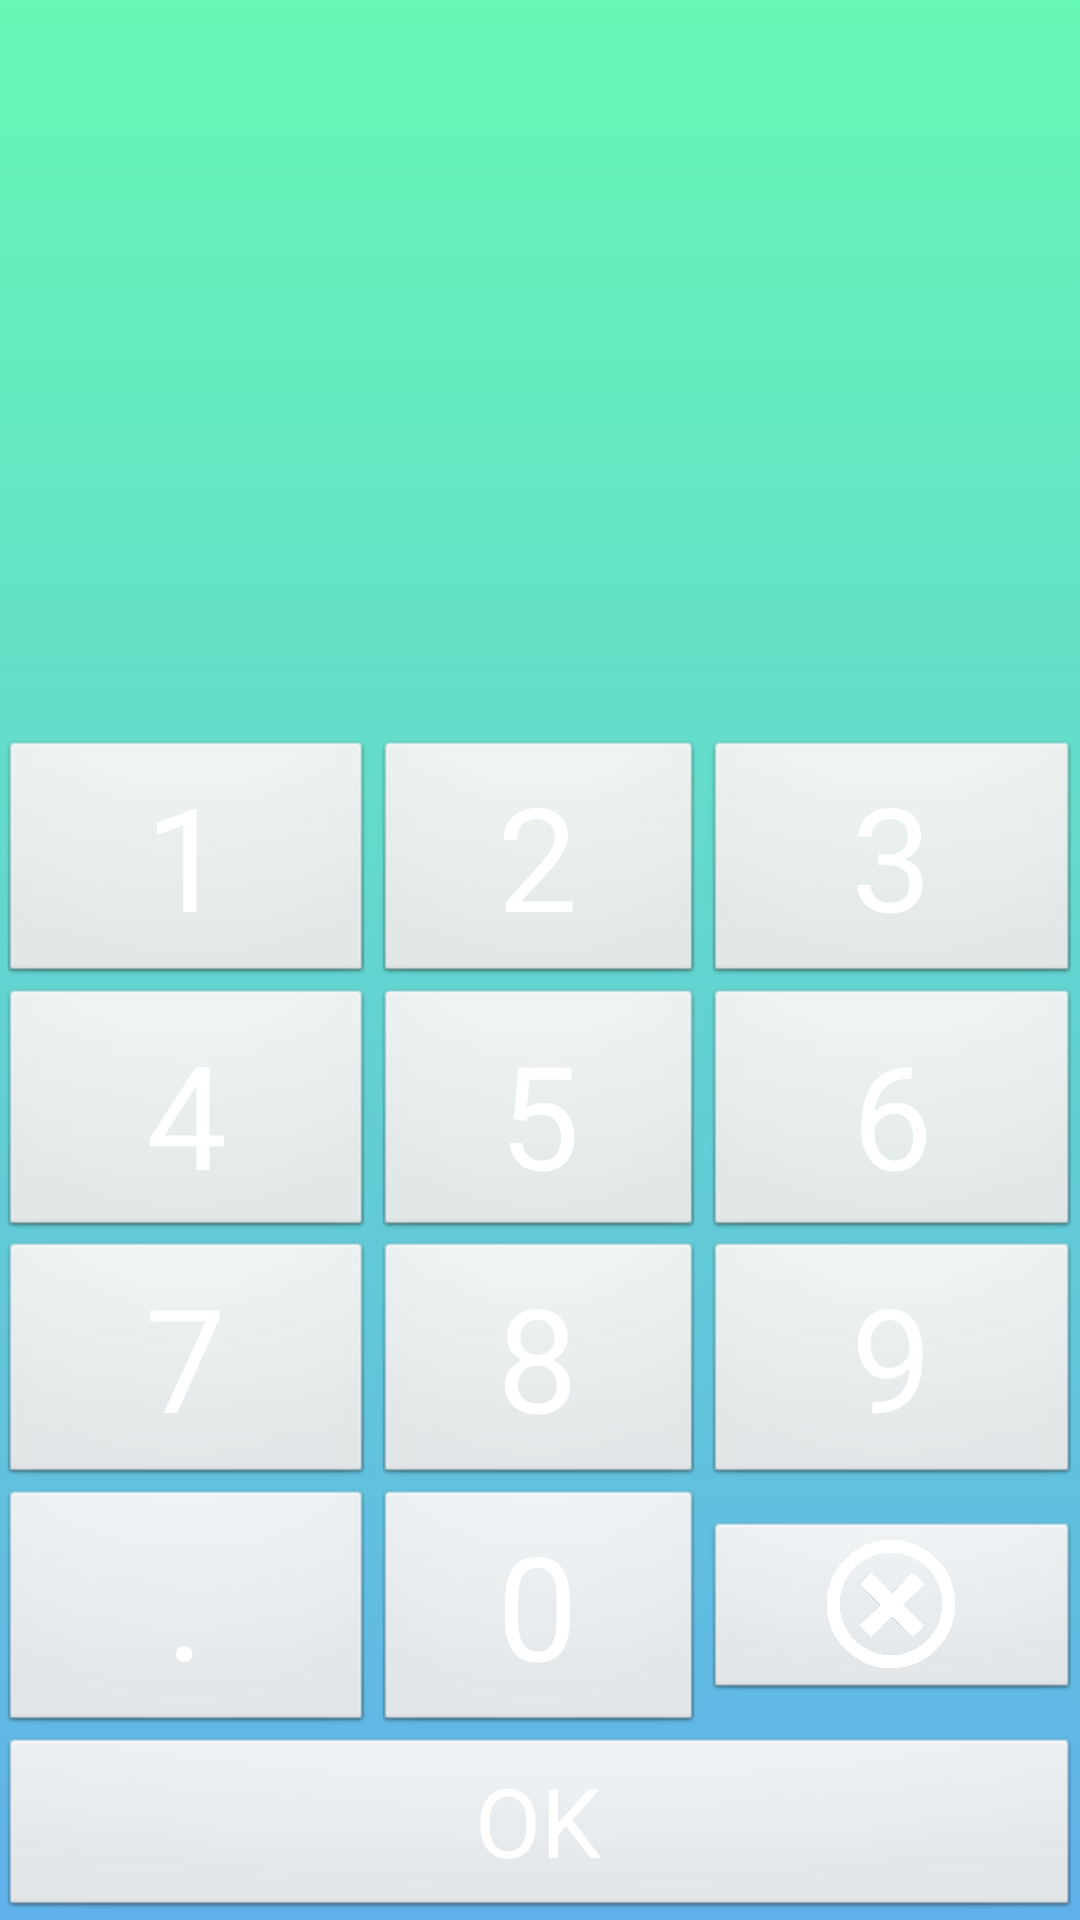

This screen was rendered from an Android layout file. Write that file and the resources it references.
<!-- AndroidManifest.xml: application theme AppTheme -->
<!-- res/layout/activity_amount.xml -->
<RelativeLayout xmlns:android="http://schemas.android.com/apk/res/android"
    xmlns:tools="http://schemas.android.com/tools"
    android:layout_width="match_parent"
    android:background="@drawable/gradient"
    android:layout_height="match_parent"
    android:paddingBottom="@dimen/activity_vertical_margin"
    android:paddingLeft="@dimen/activity_horizontal_margin"
    android:paddingRight="@dimen/activity_horizontal_margin"
    android:paddingTop="@dimen/activity_vertical_margin"
    tools:context=".PinActivity" >

   <TableLayout
        android:layout_width="fill_parent"
        android:id="@+id/numbers"
        android:layout_height="wrap_content"
        android:layout_alignParentLeft="true"
        android:layout_alignParentRight="true"
        android:layout_alignParentBottom="true" >

        <TableRow
            android:id="@+id/tableRow1"
            android:layout_width="fill_parent" 
            android:layout_height="fill_parent" >

            <Button
                android:layout_width="fill_parent"
                android:onClick="numberclick"
                android:textColor="#ffffff"
                android:textSize="48sp"
                android:layout_weight="1"
                android:gravity="center"
                style="?android:attr/buttonBarButtonStyle"
                android:textAppearance="?android:attr/textAppearanceLarge" 
                android:layout_height="wrap_content"
                android:text="@string/num1" >
            </Button>

            <Button
                android:layout_width="fill_parent"
                android:onClick="numberclick"
                android:layout_weight="1"
                android:textSize="48sp"
                android:textColor="#ffffff"
                android:gravity="center"
                style="?android:attr/buttonBarButtonStyle"
                android:textAppearance="?android:attr/textAppearanceLarge" 
                android:layout_height="wrap_content"
                android:text="@string/num2" >
            </Button>

            <Button
                android:layout_width="fill_parent"
                android:onClick="numberclick"
                android:textColor="#ffffff"
                android:layout_weight="1"
                android:textSize="48sp"
                android:gravity="center"
                style="?android:attr/buttonBarButtonStyle"
                android:textAppearance="?android:attr/textAppearanceLarge" 
                android:layout_height="wrap_content"
                android:text="@string/num3" >
            </Button>
        </TableRow>

        <TableRow
            android:id="@+id/tableRow2"
            android:layout_width="fill_parent"
            android:layout_height="fill_parent">

            <Button
                android:layout_width="fill_parent"
                android:padding="10dip"
                android:textColor="#ffffff"
                android:onClick="numberclick"
                android:textSize="48sp"
                android:layout_weight="1"
                android:gravity="center"
                style="?android:attr/buttonBarButtonStyle"
                android:textAppearance="?android:attr/textAppearanceLarge" 
                android:layout_height="wrap_content"
                android:text="@string/num4">
            </Button>

            <Button
                android:layout_width="fill_parent"
                android:padding="10dip"
                android:onClick="numberclick"
                android:layout_weight="1"
                android:gravity="center"
                android:textSize="48sp"
                android:textColor="#ffffff"
                style="?android:attr/buttonBarButtonStyle"
                android:textAppearance="?android:attr/textAppearanceLarge" 
                android:layout_height="wrap_content"
                android:text="@string/num5" >
            </Button>

            <Button
                android:layout_width="fill_parent"
                android:padding="10dip"
                android:layout_weight="1"
                android:textColor="#ffffff"
                android:onClick="numberclick"
                android:gravity="center"
                android:textSize="48sp"
                style="?android:attr/buttonBarButtonStyle"
                android:textAppearance="?android:attr/textAppearanceLarge" 
                android:layout_height="wrap_content"
                android:text="@string/num6">
            </Button>
        </TableRow>
        <TableRow
            android:id="@+id/tableRow3"
            android:layout_width="fill_parent"
            android:layout_height="fill_parent" >

            <Button
                android:layout_width="fill_parent"
                android:layout_height="wrap_content"
                android:gravity="center"
                style="?android:attr/buttonBarButtonStyle"
                android:textAppearance="?android:attr/textAppearanceLarge" 
                android:onClick="numberclick"
                android:textSize="48sp"
                android:textColor="#ffffff"
                android:layout_weight="1"
                android:text="@string/num7" >
            </Button>

            <Button
                android:layout_width="fill_parent"
                android:layout_height="wrap_content"
                style="?android:attr/buttonBarButtonStyle"
                android:textAppearance="?android:attr/textAppearanceLarge" 
                android:layout_weight="1"
                android:textSize="48sp"
                android:onClick="numberclick"
                android:textColor="#ffffff"
                android:gravity="center"
                android:text="@string/num8" >
            </Button>

            <Button
                android:layout_width="fill_parent"
                android:layout_height="wrap_content"
                android:layout_weight="1"
                style="?android:attr/buttonBarButtonStyle"
                android:textAppearance="?android:attr/textAppearanceLarge" 
                android:textSize="48sp"
                android:onClick="numberclick"
                android:textColor="#ffffff"
                android:gravity="center"
                android:text="@string/num9" >
            </Button>
        </TableRow>
        
        <TableRow android:id="@+id/tableRow4"
            android:layout_width="fill_parent"
            android:layout_height="fill_parent" >
            
             <Button
                android:layout_width="fill_parent"
                android:layout_height="wrap_content"
                android:layout_weight="1"
                style="?android:attr/buttonBarButtonStyle"
                android:textAppearance="?android:attr/textAppearanceLarge" 
                android:textSize="48sp"
                android:onClick="numberclick"
                android:textColor="#ffffff"
                android:gravity="center"
                android:text="@string/dot" >
            </Button>
            
              <Button
                android:layout_width="fill_parent"
                android:layout_height="wrap_content"
                android:layout_weight="1"
                style="?android:attr/buttonBarButtonStyle"
                android:textAppearance="?android:attr/textAppearanceLarge" 
                android:textSize="48sp"
                android:onClick="numberclick"
                android:textColor="#ffffff"
                android:gravity="center"
                android:text="@string/num0" >
            </Button>
            
            <ImageButton
                android:layout_width="fill_parent"
                android:layout_height="wrap_content"
                android:layout_gravity="center"
                android:layout_weight="1"
                style="?android:attr/buttonBarButtonStyle"
                android:textAppearance="?android:attr/textAppearanceLarge" 
                android:onClick="numberclick"
                android:textColor="#ffffff"
                android:src="@drawable/xmark"
                android:gravity="center" >
            </ImageButton>
            
        </TableRow>
        
        <TableRow 
            android:id="@+id/tableRow4"
            android:layout_width="fill_parent"
            android:layout_height="fill_parent">
            
            <Button
                android:layout_width="wrap_content"
                android:layout_height="wrap_content"
                android:layout_weight="1"
                style="?android:attr/buttonBarButtonStyle"
                android:textAppearance="?android:attr/textAppearanceLarge" 
                android:textSize="32sp"
                android:onClick="numberclick"
                android:textColor="#ffffff"
                android:gravity="center"
                android:text="@string/send" >
            </Button>
            
        </TableRow>
    </TableLayout>

    <LinearLayout
        android:layout_width="fill_parent"
        android:layout_height="wrap_content"
        android:layout_alignParentTop="true"
        android:orientation="vertical" >

        <TextView
            android:layout_width="match_parent"
            android:id="@+id/amount"
            android:layout_height="0dip"
            android:layout_gravity="center"
            android:textSize="76sp"
            android:layout_weight="1"
            android:gravity="center"
            android:inputType="number"
            android:padding="5dip" >

            <requestFocus />
        </TextView>
    </LinearLayout>

</RelativeLayout>
<!-- resources referenced by this layout -->
<resources>
  <!-- drawable gradient (drawable-hdpi) -->
  <selector xmlns:android="http://schemas.android.com/apk/res/android">
  <item>
      <shape>
          <gradient
              android:angle="270"
              android:endColor="#60b1ea" 
              android:startColor="#66f8b5"   
              android:type="linear" />
      </shape>
  </item>
  </selector>
  <!-- drawable xmark: png bitmap (drawable-hdpi, 612 bytes) -->
  <string name="dot">.</string>
  <string name="num0">0</string>
  <string name="num1">1</string>
  <string name="num2">2</string>
  <string name="num3">3</string>
  <string name="num4">4</string>
  <string name="num5">5</string>
  <string name="num6">6</string>
  <string name="num7">7</string>
  <string name="num8">8</string>
  <string name="num9">9</string>
  <string name="send">OK</string>
  <style name="AppTheme" parent="AppBaseTheme">
          
      </style>
  <style name="AppBaseTheme" parent="android:Theme.Light">
          
      </style>
</resources>
